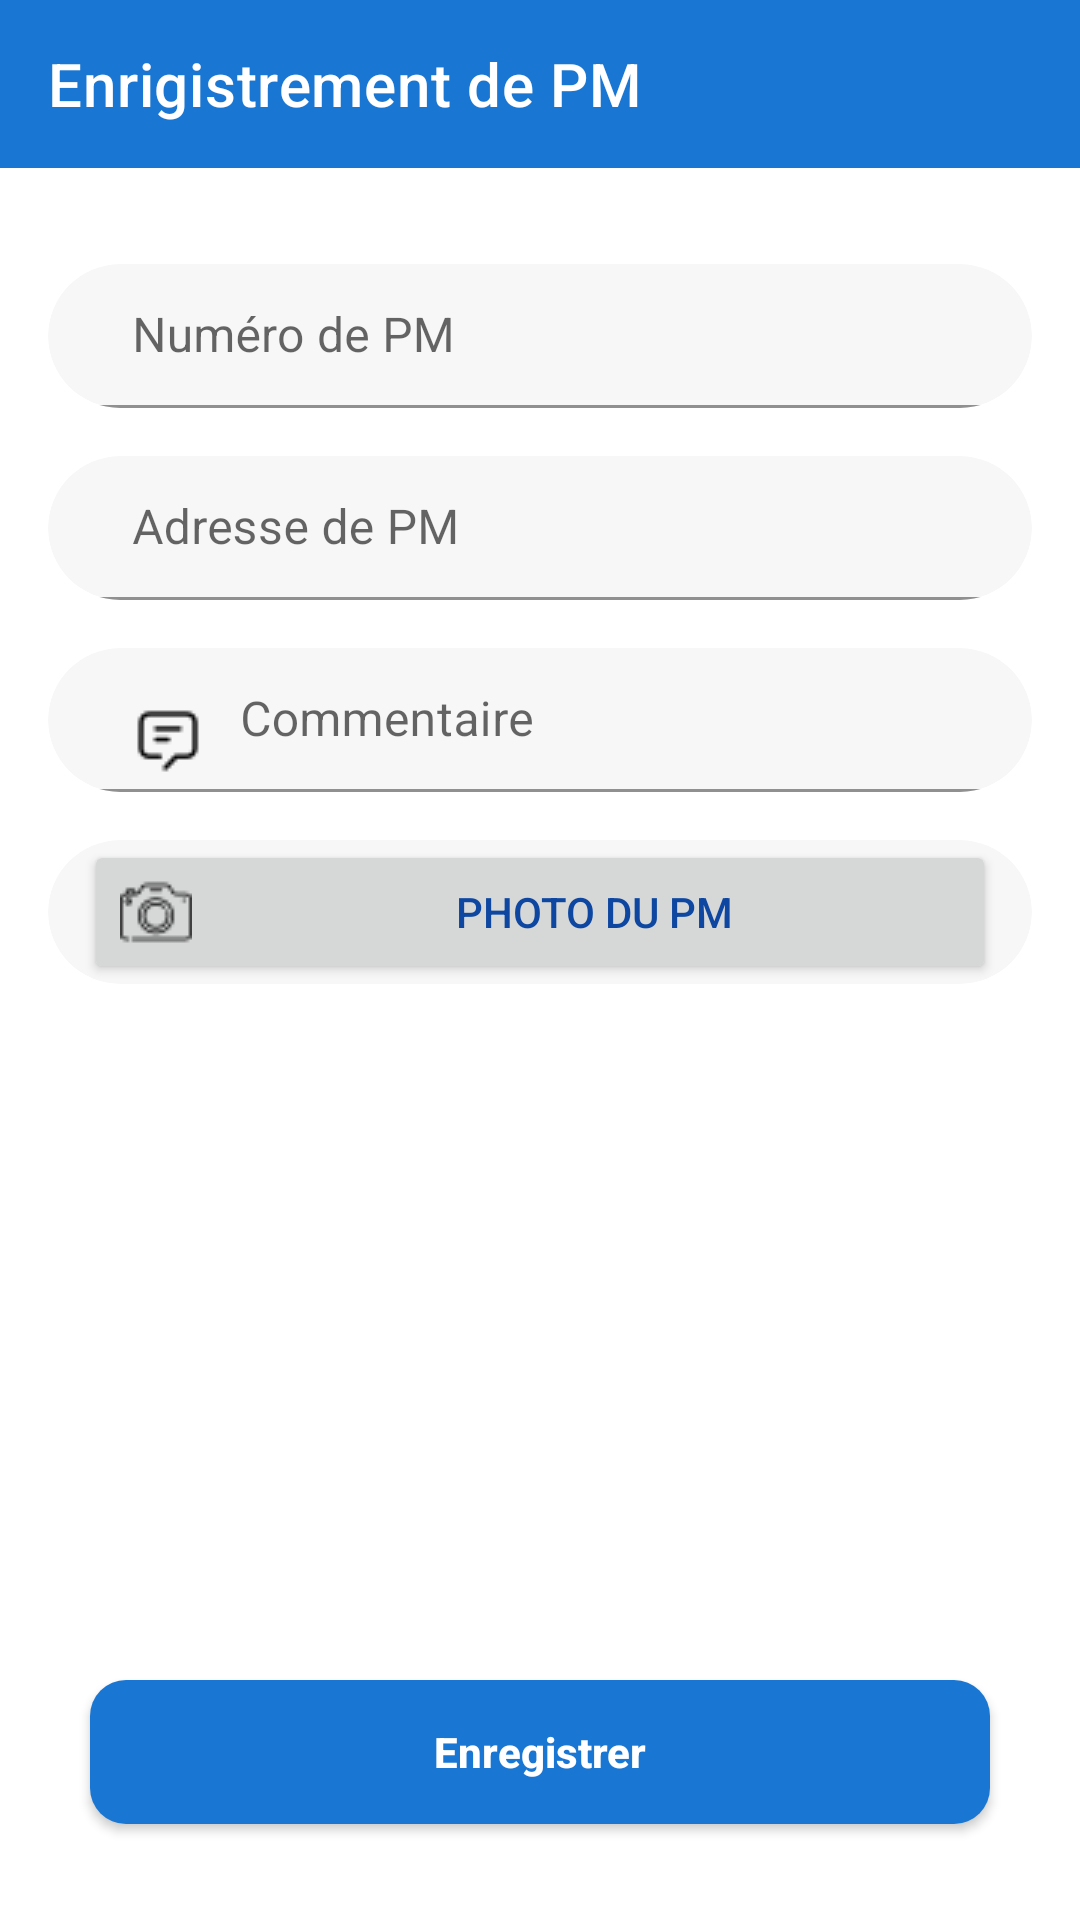

Produce the Android XML layout that renders to this screen, including the resource entries it uses.
<!-- AndroidManifest.xml: activity theme Theme.MyApp -->
<!-- res/layout/activity_register_pm.xml -->
<?xml version="1.0" encoding="utf-8"?>
<RelativeLayout xmlns:android="http://schemas.android.com/apk/res/android"
    xmlns:app="http://schemas.android.com/apk/res-auto"
    xmlns:tools="http://schemas.android.com/tools"
    android:layout_height="match_parent"
    android:layout_width="match_parent"
    android:theme="@style/Theme.MyApp"
    tools:context=".screens.register.RegisterPMActivity">

    <androidx.appcompat.widget.Toolbar
        android:id="@+id/register_pm_toolbar"
        android:layout_width="match_parent"
        android:layout_height="?attr/actionBarSize"
        android:background="?attr/colorPrimary"
        app:navigationIcon="@drawable/ic_back"
        app:layout_constraintTop_toTopOf="parent"
        app:layout_constraintStart_toStartOf="parent"
        app:layout_constraintEnd_toEndOf="parent"
        app:popupTheme="@style/ThemeOverlay.AppCompat.Light"
        app:title="Enrigistrement de PM"
        app:titleTextColor="@color/colorBackground"/>

    <ScrollView
        android:layout_width="match_parent"
        android:layout_height="match_parent"
        android:layout_below="@+id/register_pm_toolbar"
        android:orientation="vertical"
        android:fillViewport="true">

        <LinearLayout
            android:layout_width="match_parent"
            android:layout_height="wrap_content"
            android:orientation="vertical"
            android:padding="16dp">

            
            <androidx.cardview.widget.CardView
                android:layout_width="match_parent"
                android:layout_height="wrap_content"
                android:layout_marginTop="16dp"
                app:cardBackgroundColor="@color/colorTextInputBackground"
                app:cardCornerRadius="24dp"
                app:cardElevation="0dp">

                <com.google.android.material.textfield.TextInputLayout
                    android:layout_width="match_parent"
                    android:layout_height="wrap_content"
                    android:gravity="center">

                    <com.google.android.material.textfield.TextInputEditText
                        android:id="@+id/pmNumberEditText"
                        android:layout_width="match_parent"
                        android:layout_height="48dp"
                        android:layout_marginStart="12dp"
                        android:layout_marginEnd="12dp"
                        android:background="@android:color/transparent"
                        android:drawableStart="@drawable/card"
                        android:drawablePadding="12dp"
                        android:hint="@string/num_ro_pm"
                        android:inputType="text"
                        android:imeOptions="actionNext"
                        android:minWidth="320dp"
                        android:minHeight="45dp"
                        android:singleLine="true" />

                </com.google.android.material.textfield.TextInputLayout>
            </androidx.cardview.widget.CardView>

            
            <androidx.cardview.widget.CardView
                android:layout_width="match_parent"
                android:layout_height="wrap_content"
                android:layout_marginTop="16dp"
                app:cardBackgroundColor="@color/colorTextInputBackground"
                app:cardCornerRadius="24dp"
                app:cardElevation="0dp">

                <com.google.android.material.textfield.TextInputLayout
                    android:layout_width="match_parent"
                    android:layout_height="wrap_content"
                    android:gravity="center">

                    <com.google.android.material.textfield.TextInputEditText
                        android:id="@+id/locationEditText"
                        android:layout_width="match_parent"
                        android:layout_height="48dp"
                        android:layout_marginStart="12dp"
                        android:layout_marginEnd="12dp"
                        android:background="@android:color/transparent"
                        android:drawableStart="@drawable/location"
                        android:drawablePadding="12dp"
                        android:hint="@string/adresse_du_pm"
                        android:imeOptions="actionNext"
                        android:minWidth="320dp"
                        android:minHeight="45dp"
                        android:singleLine="true" />
                </com.google.android.material.textfield.TextInputLayout>
            </androidx.cardview.widget.CardView>

            
            <androidx.cardview.widget.CardView
                android:layout_width="match_parent"
                android:layout_height="wrap_content"
                android:layout_marginTop="16dp"
                app:cardBackgroundColor="@color/colorTextInputBackground"
                app:cardCornerRadius="24dp"
                app:cardElevation="0dp">

                <com.google.android.material.textfield.TextInputLayout
                    android:layout_width="match_parent"
                    android:layout_height="wrap_content"
                    android:gravity="center">

                    <com.google.android.material.textfield.TextInputEditText
                        android:id="@+id/commentEditText"
                        android:layout_width="match_parent"
                        android:layout_height="48dp"
                        android:layout_marginStart="12dp"
                        android:layout_marginEnd="12dp"
                        android:background="@android:color/transparent"
                        android:drawableStart="@drawable/message"
                        android:drawablePadding="12dp"
                        android:hint="@string/commentaire"
                        android:imeOptions="actionDone"
                        android:minWidth="320dp"
                        android:minHeight="45dp"
                        android:singleLine="true" />
                </com.google.android.material.textfield.TextInputLayout>

            </androidx.cardview.widget.CardView>

            
            <androidx.cardview.widget.CardView
                android:id="@+id/photoCardView"
                android:layout_width="match_parent"
                android:layout_height="wrap_content"
                android:layout_marginTop="16dp"
                app:cardBackgroundColor="@color/colorTextInputBackground"
                app:cardCornerRadius="24dp"
                app:cardElevation="0dp">

                <Button
                    android:id="@+id/photoButton"
                    android:layout_width="match_parent"
                    android:layout_height="48dp"
                    android:layout_marginStart="12dp"
                    android:layout_marginEnd="12dp"
                    android:drawableStart="@drawable/camera"
                    android:drawablePadding="12dp"
                    android:text="@string/photo_PM"
                    android:imeOptions="actionDone"
                    android:minWidth="320dp"
                    android:minHeight="45dp"
                    android:focusable="true"
                    android:clickable="true" />

            </androidx.cardview.widget.CardView>

            
            <ImageView
                android:id="@+id/selectedImageView"
                android:layout_width="match_parent"
                android:layout_height="200dp"
                android:layout_marginTop="16dp"
                android:adjustViewBounds="true"
                android:scaleType="centerCrop"
                android:contentDescription="@string/image_du_pm" />



            
            <Button
                android:id="@+id/submit_button"
               style="@style/rounded_button"
                android:layout_width="300dp"
                android:layout_height="48dp"
                android:layout_gravity="center"
                android:layout_marginTop="16dp"
                android:text="@string/enregistrer" />

        </LinearLayout>

    </ScrollView>

</RelativeLayout>
<!-- resources referenced by this layout -->
<resources>
  <color name="colorBackground">#FFFFFF</color>
  <color name="colorTextInputBackground">#F7F7F7</color>
  <!-- drawable camera: png bitmap (drawable, 639 bytes) -->
  <!-- drawable message: png bitmap (drawable, 465 bytes) -->
  <string name="adresse_du_pm">Adresse de PM</string>
  <string name="commentaire">Commentaire</string>
  <string name="enregistrer">Enregistrer</string>
  <string name="image_du_pm">image du pm</string>
  <string name="num_ro_pm">Numéro de PM</string>
  <string name="photo_PM">Photo du PM</string>
  <style name="Theme.MyApp" parent="Theme.MaterialComponents.DayNight.NoActionBar">
          <item name="colorPrimary">@color/colorPrimary</item>
          <item name="colorPrimaryDark">@color/colorPrimaryDark</item>
          <item name="colorAccent">@color/colorAccent</item>
          <item name="android:windowBackground">@color/colorBackground</item>
          <item name="android:textColorPrimary">@color/colorPrimaryDark</item>
      </style>
  <style name="rounded_button" parent="Widget.AppCompat.Button.Colored">
          <item name="android:background">@drawable/rounded_button</item>
          <item name="android:minWidth">200dp</item>
          <item name="android:textColor">#FFF</item>
          <item name="android:textStyle">bold</item>
          <item name="android:textAllCaps">false</item>
      </style>
  <color name="colorPrimary">#1976D2</color>
  <color name="colorPrimaryDark">#0D47A1</color>
  <color name="colorAccent">#03A9F4</color>
  <!-- drawable rounded_button (drawable) -->
  <?xml version="1.0" encoding="utf-8"?>
  <shape xmlns:android="http://schemas.android.com/apk/res/android">
      <solid android:color="@color/colorPrimary" />
      <corners android:radius="12dp" />
  </shape>
</resources>
